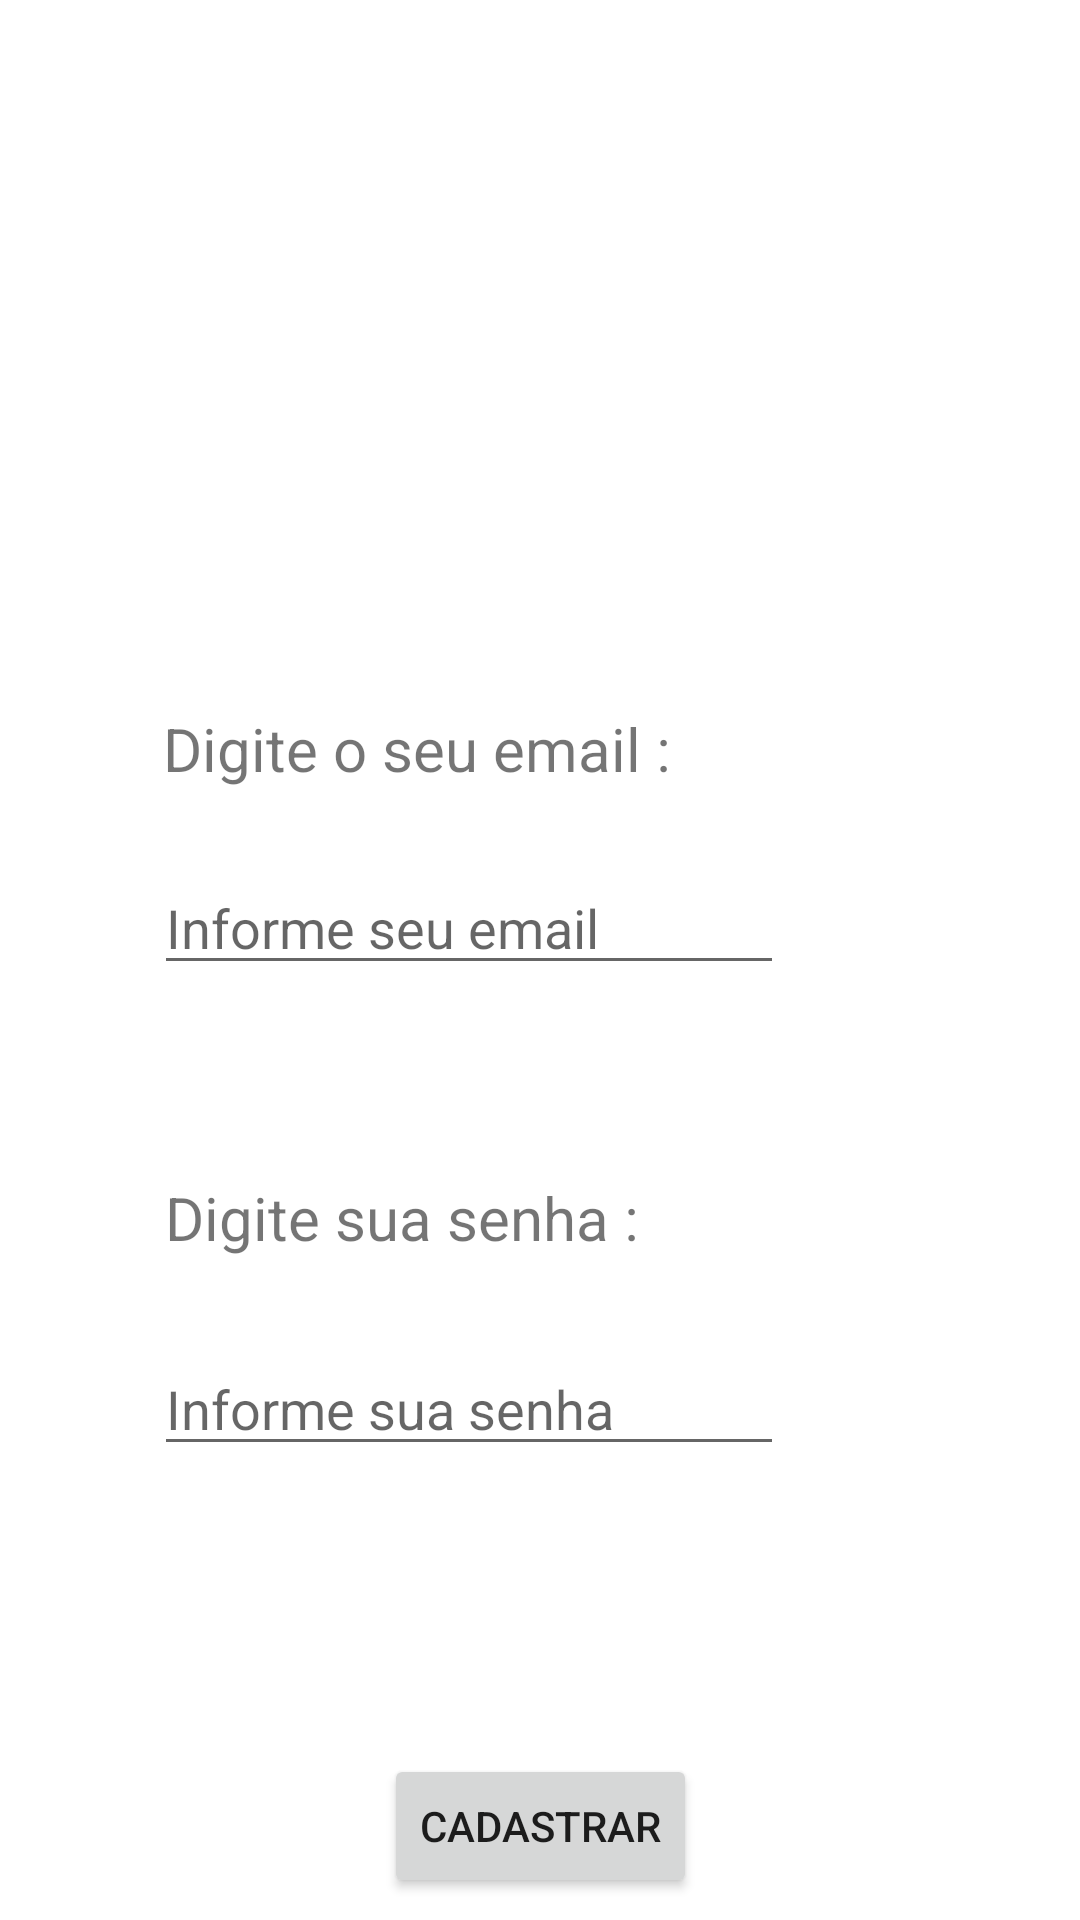

This screen was rendered from an Android layout file. Write that file and the resources it references.
<!-- AndroidManifest.xml: application theme Theme.ProjetoFinalCorreio -->
<!-- res/layout/activity_registro_usuario.xml -->
<?xml version="1.0" encoding="utf-8"?>
<androidx.constraintlayout.widget.ConstraintLayout xmlns:android="http://schemas.android.com/apk/res/android"
    xmlns:app="http://schemas.android.com/apk/res-auto"
    xmlns:tools="http://schemas.android.com/tools"
    android:layout_width="match_parent"
    android:layout_height="match_parent"
    tools:context=".RegistroUsuarioActivity">

    <ImageView
        android:id="@+id/imageView9"
        android:layout_width="273dp"
        android:layout_height="180dp"
        app:layout_constraintEnd_toEndOf="parent"
        app:layout_constraintStart_toStartOf="parent"
        app:layout_constraintTop_toTopOf="parent"
        app:srcCompat="@drawable/ic_logo_correios" />

    <TextView
        android:id="@+id/txtEmail"
        android:layout_width="wrap_content"
        android:layout_height="wrap_content"
        android:layout_marginTop="56dp"
        android:text="Digite o seu email :"
        android:textSize="20sp"
        app:layout_constraintEnd_toEndOf="parent"
        app:layout_constraintHorizontal_bias="0.285"
        app:layout_constraintStart_toStartOf="parent"
        app:layout_constraintTop_toBottomOf="@+id/imageView9" />

    <EditText
        android:id="@+id/edtEmail"
        android:layout_width="wrap_content"
        android:layout_height="wrap_content"
        android:layout_marginTop="24dp"
        android:ems="10"
        android:hint="Informe seu email"
        android:inputType="textPersonName"
        app:layout_constraintEnd_toEndOf="parent"
        app:layout_constraintHorizontal_bias="0.343"
        app:layout_constraintStart_toStartOf="parent"
        app:layout_constraintTop_toBottomOf="@+id/txtEmail" />

    <TextView
        android:id="@+id/edtSenhaUsuario"
        android:layout_width="wrap_content"
        android:layout_height="wrap_content"
        android:layout_marginTop="64dp"
        android:text="Digite sua senha :"
        android:textSize="20sp"
        app:layout_constraintEnd_toEndOf="parent"
        app:layout_constraintHorizontal_bias="0.272"
        app:layout_constraintStart_toStartOf="parent"
        app:layout_constraintTop_toBottomOf="@+id/edtEmail" />

    <EditText
        android:id="@+id/edtPassword"
        android:layout_width="wrap_content"
        android:layout_height="wrap_content"
        android:layout_marginTop="28dp"
        android:ems="10"
        android:hint="Informe sua senha"
        android:inputType="textPersonName"
        app:layout_constraintEnd_toEndOf="parent"
        app:layout_constraintHorizontal_bias="0.343"
        app:layout_constraintStart_toStartOf="parent"
        app:layout_constraintTop_toBottomOf="@+id/edtSenhaUsuario" />

    <Button
        android:id="@+id/btnRegistrar"
        android:layout_width="wrap_content"
        android:layout_height="wrap_content"
        android:layout_marginTop="96dp"
        android:text="Cadastrar"
        app:layout_constraintBottom_toBottomOf="parent"
        app:layout_constraintEnd_toEndOf="parent"
        app:layout_constraintStart_toStartOf="parent"
        app:layout_constraintTop_toBottomOf="@+id/edtPassword"
        app:layout_constraintVertical_bias="0.0" />
</androidx.constraintlayout.widget.ConstraintLayout>
<!-- resources referenced by this layout -->
<resources>
  <style name="Theme.ProjetoFinalCorreio" parent="Theme.MaterialComponents.DayNight.DarkActionBar">
          
          <item name="colorPrimary">@color/Blue</item>
          <item name="colorPrimaryVariant">@color/yellow</item>
          <item name="colorOnPrimary">@color/white</item>
          
          <item name="colorSecondary">@color/teal_200</item>
          <item name="colorSecondaryVariant">@color/teal_700</item>
          <item name="colorOnSecondary">@color/black</item>
          
          <item name="android:statusBarColor" tools:targetApi="l">?attr/colorPrimaryVariant</item>
          
      </style>
  <color name="Blue">#0088BC</color>
  <color name="yellow">#EABE00</color>
  <color name="white">#FFFFFFFF</color>
  <color name="teal_200">#FF03DAC5</color>
  <color name="teal_700">#FF018786</color>
  <color name="black">#FF000000</color>
</resources>
